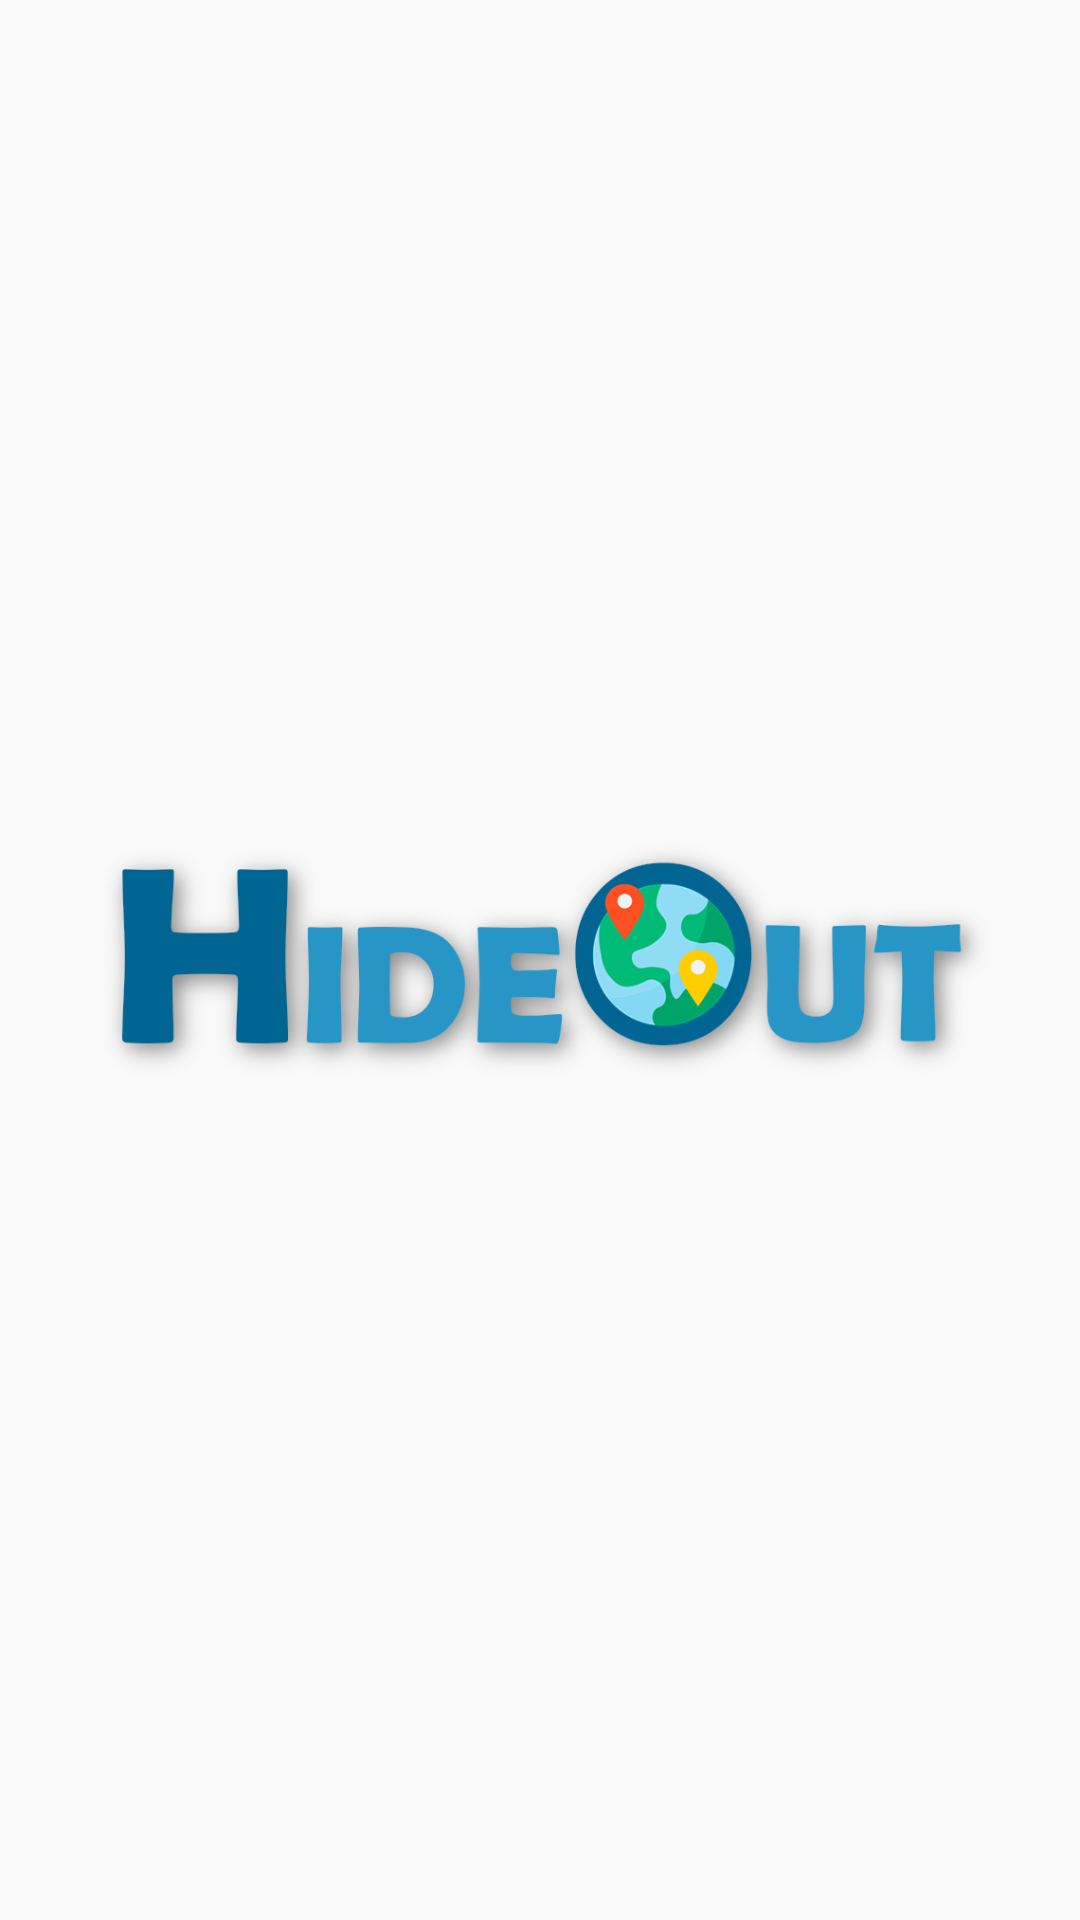

Reconstruct the res/layout file that produces this screen, plus the resources it refers to.
<!-- AndroidManifest.xml: application theme Theme.AppCompat.Light.NoActionBar -->
<!-- res/layout/activity_opening.xml -->
<?xml version="1.0" encoding="utf-8"?>
<LinearLayout xmlns:android="http://schemas.android.com/apk/res/android"
    xmlns:app="http://schemas.android.com/apk/res-auto"
    xmlns:tools="http://schemas.android.com/tools"
    android:layout_width="match_parent"
    android:layout_height="match_parent"
    android:gravity="center"
    android:orientation="vertical"
    android:padding="30dp"
    tools:context=".MainActivity">

    <ImageView
        android:id="@+id/mainLogo"
        android:layout_width="wrap_content"
        android:layout_height="wrap_content"
        app:srcCompat="@drawable/hideoutblue" />
</LinearLayout>
<!-- resources referenced by this layout -->
<resources>
  <!-- drawable hideoutblue: png bitmap (drawable, 66021 bytes) -->
</resources>
